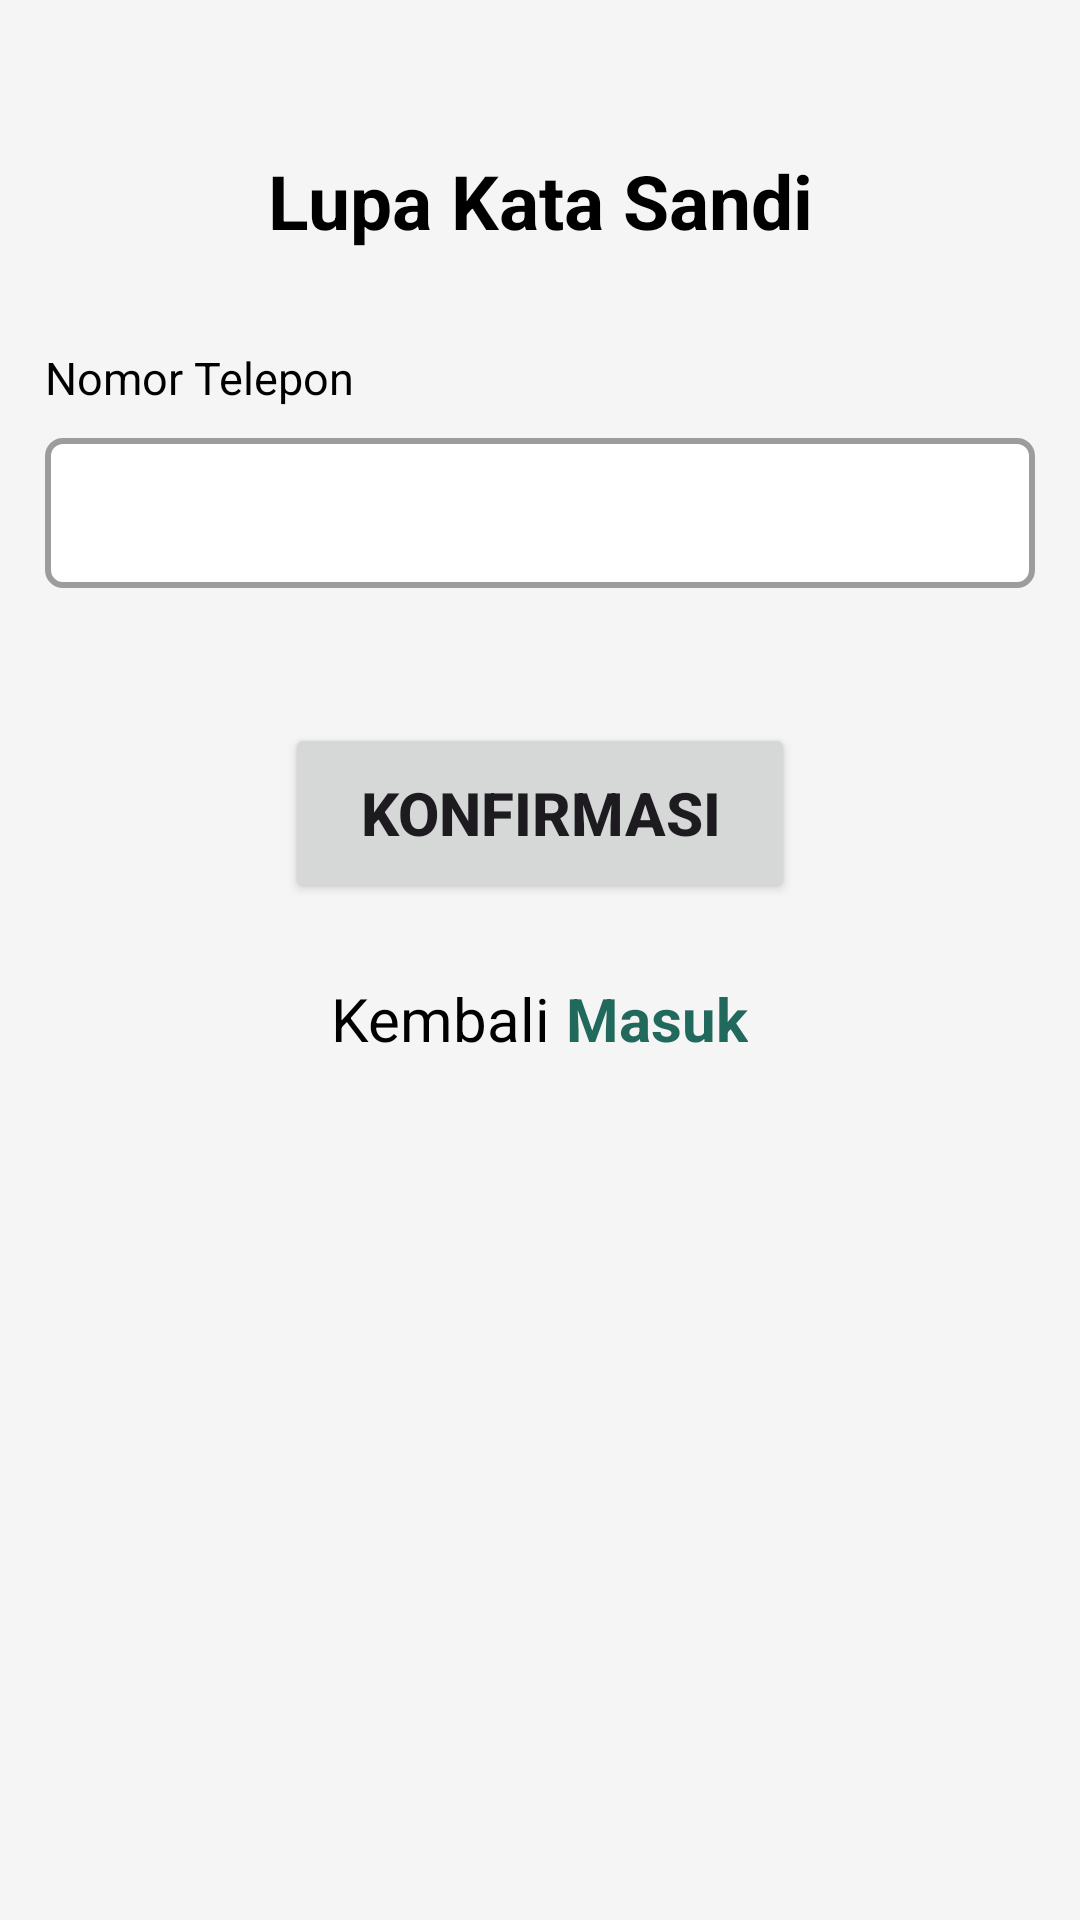

Here is an Android app screen rendered from its layout file. Give the layout XML and the strings, colors and styles it references.
<!-- AndroidManifest.xml: application theme Theme.FantasticTen -->
<!-- res/layout/activity_lupa_sandi.xml -->
<?xml version="1.0" encoding="utf-8"?>
<androidx.constraintlayout.widget.ConstraintLayout xmlns:android="http://schemas.android.com/apk/res/android"
    xmlns:app="http://schemas.android.com/apk/res-auto"
    xmlns:tools="http://schemas.android.com/tools"
    android:layout_width="match_parent"
    android:layout_height="match_parent"
    android:background="@color/backgroundcolor"
    tools:context=".Lupa_Sandi">

    <TextView
        android:id="@+id/textView3"
        android:layout_width="match_parent"
        android:layout_height="wrap_content"
        android:layout_marginTop="50dp"
        android:text="Lupa Kata Sandi"
        android:textAlignment="center"
        android:textColor="@color/black"
        android:textSize="25sp"
        android:textStyle="bold"
        app:layout_constraintTop_toTopOf="parent"
        tools:ignore="MissingConstraints" />

    <LinearLayout
        android:layout_width="match_parent"
        android:layout_height="wrap_content"
        android:orientation="vertical"
        android:layout_marginLeft="15sp"
        android:layout_marginRight="15sp"
        app:layout_constraintBottom_toBottomOf="parent"
        app:layout_constraintTop_toBottomOf="@+id/textView3"
        app:layout_constraintVertical_bias="0.10"
        tools:ignore="MissingConstraints">

        <LinearLayout
            android:layout_width="match_parent"
            android:layout_height="wrap_content"
            android:layout_marginBottom="10dp"
            android:orientation="vertical">

            <TextView
                android:id="@+id/textViewNoTlp"
                android:layout_width="match_parent"
                android:textColor="@color/black"
                android:textSize="15dp"
                android:layout_height="wrap_content"
                android:text="Nomor Telepon" />

            <EditText
                android:id="@+id/editTextNoTlp"
                android:layout_width="match_parent"
                android:layout_height="50dp"
                android:layout_marginTop="10dp"
                android:textSize="20sp"
                android:background="@drawable/edit_background"
                android:padding="8dp" />

        </LinearLayout>

        <Button
            android:id="@+id/verify"
            android:layout_width="170dp"
            android:layout_height="60dp"
            android:text="Konfirmasi"
            android:textSize="20dp"
            android:layout_marginTop="35dp"
            android:textStyle="bold"
            android:layout_gravity="center" />

        <LinearLayout
            android:layout_width="match_parent"
            android:layout_height="wrap_content"
            android:orientation="horizontal"
            android:layout_marginTop="25dp"
            android:gravity="center">

            <TextView
                android:layout_width="wrap_content"
                android:textAlignment="center"
                android:textSize="20dp"
                android:textColor="@color/black"
                android:layout_height="wrap_content"
                android:text="Kembali "/>

            <TextView
                android:id="@+id/masukLup"
                android:layout_width="wrap_content"
                android:layout_height="wrap_content"
                android:textSize="20dp"
                android:textStyle="bold"
                android:textColor="@color/hijau"
                android:text="Masuk"/>

        </LinearLayout>


    </LinearLayout>

</androidx.constraintlayout.widget.ConstraintLayout>
<!-- resources referenced by this layout -->
<resources>
  <color name="backgroundcolor">#F5F5F5</color>
  <color name="black">#FF000000</color>
  <color name="hijau">#21695C</color>
  <!-- drawable edit_background (drawable) -->
  <?xml version="1.0" encoding="utf-8"?>
  <shape xmlns:android="http://schemas.android.com/apk/res/android">
      <solid android:color="#FFFFFF"/>
      <stroke android:color="#9E9B9B"
          android:width="2dp"/>
      <corners android:radius="5dp"/>
  </shape>
  <style name="Theme.FantasticTen" parent="Base.Theme.FantasticTen" />
  <style name="Base.Theme.FantasticTen" parent="Theme.Material3.DayNight.NoActionBar">
          
           <item name="colorPrimary">@color/hijau</item>
           <item name="android:navigationBarColor">@color/hijau</item>
      </style>
</resources>
